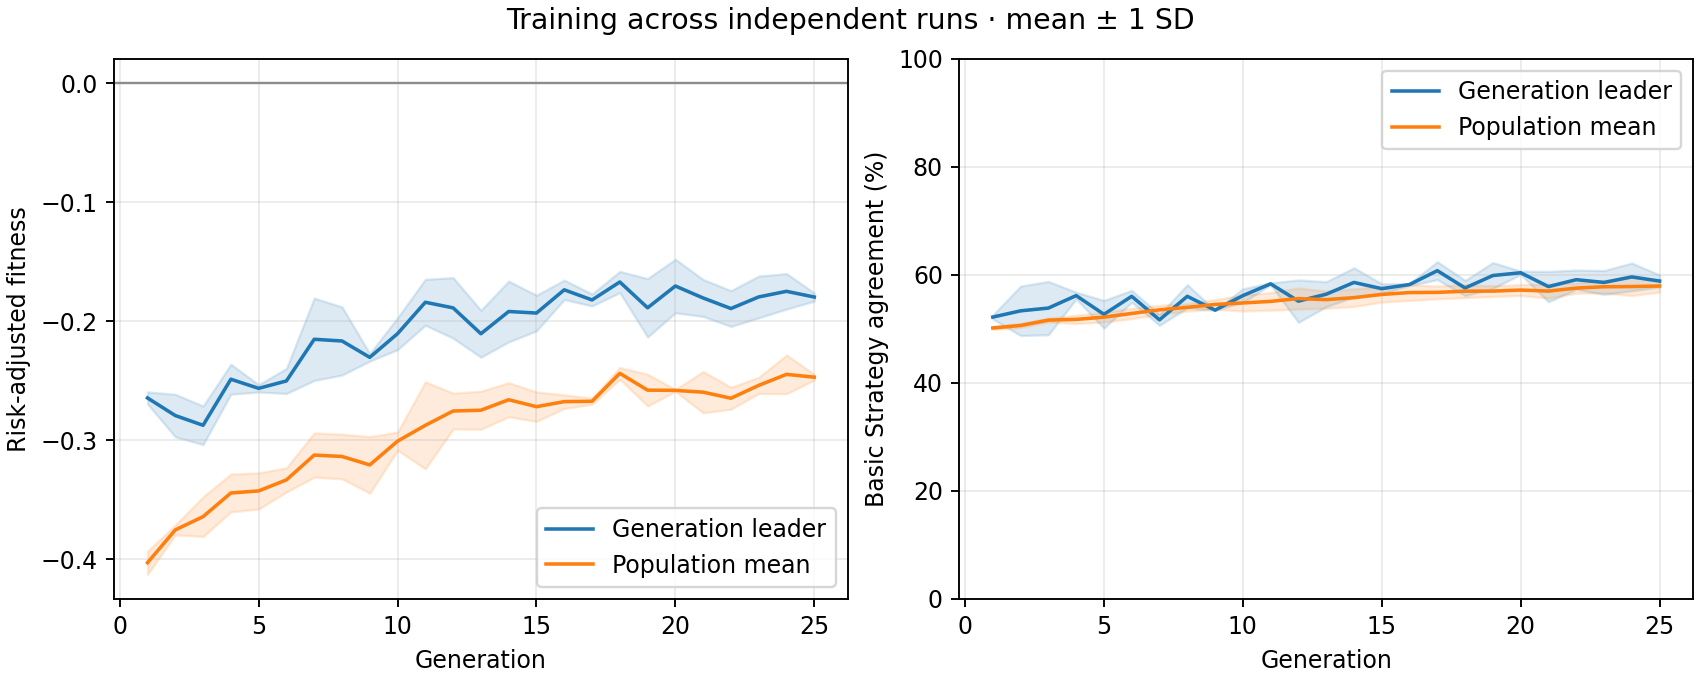

Source data for this figure (header and first rows):
generation, best_fitness_mean, best_fitness_sd, average_fitness_mean, average_fitness_sd, best_match_pct_mean, best_match_pct_sd, population_match_pct_mean, population_match_pct_sd
1, -0.2646, 0.005098, -0.4031, 0.009828, 52.18, 0.3626, 50.16, 0.3137
2, -0.2793, 0.01791, -0.3755, 0.004136, 53.33, 4.576, 50.63, 0.3636
3, -0.2875, 0.01622, -0.3643, 0.01674, 53.85, 4.935, 51.62, 0.3542
4, -0.2488, 0.01258, -0.3444, 0.01593, 56.15, 0.6281, 51.75, 0.79
5, -0.2565, 0.003095, -0.3427, 0.01519, 52.69, 2.571, 52.17, 0.8931
6, -0.2502, 0.01053, -0.3334, 0.01017, 56.03, 1.103, 52.85, 0.9594
7, -0.2152, 0.03464, -0.3126, 0.0186, 51.67, 1.009, 53.53, 0.835
8, -0.2166, 0.02866, -0.3138, 0.01879, 56.03, 2.138, 53.98, 0.6941
9, -0.2304, 0.003163, -0.3208, 0.0238, 53.46, 0.0, 54.52, 0.9035
10, -0.2105, 0.01341, -0.3009, 0.007644, 56.15, 1.256, 54.79, 1.476
11, -0.1841, 0.01934, -0.2876, 0.03657, 58.33, 0.1813, 55.09, 1.629
12, -0.1888, 0.02547, -0.2755, 0.01507, 55.13, 3.927, 55.61, 1.945
13, -0.2106, 0.01976, -0.2749, 0.01601, 56.41, 2.315, 55.41, 1.592
14, -0.1919, 0.02556, -0.266, 0.01434, 58.59, 2.708, 55.78, 1.64
15, -0.1932, 0.01499, -0.2719, 0.01235, 57.44, 0.9065, 56.37, 1.419
16, -0.1736, 0.008205, -0.2676, 0.00573, 58.21, 0.1813, 56.72, 1.462
17, -0.1821, 0.005046, -0.2674, 0.002602, 60.77, 1.662, 56.75, 1.185
18, -0.167, 0.008918, -0.2439, 0.004956, 57.56, 1.416, 56.97, 1.208
19, -0.1887, 0.02459, -0.258, 0.01335, 59.87, 2.398, 56.99, 0.9852
20, -0.1704, 0.02254, -0.2582, 0.000814, 60.38, 0.314, 57.18, 1.02
21, -0.1805, 0.01554, -0.2597, 0.01735, 57.82, 2.815, 56.99, 1.292
22, -0.1894, 0.01505, -0.2648, 0.009206, 59.1, 1.786, 57.55, 0.9424
23, -0.1796, 0.01756, -0.254, 0.006813, 58.59, 2.206, 57.79, 1.164
24, -0.1749, 0.01493, -0.2447, 0.01627, 59.62, 2.571, 57.83, 1.668
25, -0.1797, 0.00344, -0.2471, 0.002337, 58.85, 1.132, 57.93, 1.116
